Run: headless pygame with SDL's dummy video driver; simulated clock (each Clock.tick advances the game by its frame time, no real sleeping); random seed 0; keys injected as events and as key.get_pressed() state; no mouse input.
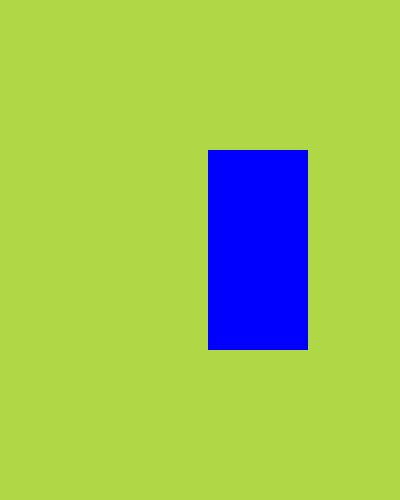
Frame 1 of 4 · flips 1–60 · no input
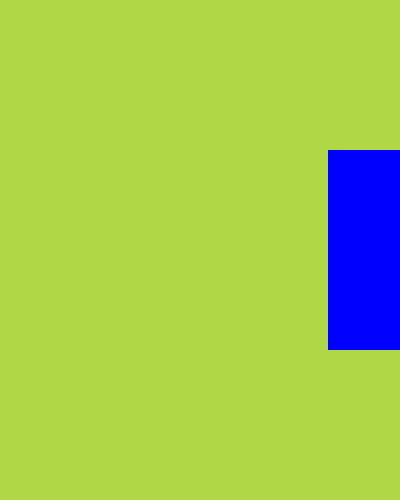
Frame 2 of 4 · flips 61–180 · tapped SPACE, RETURN · held RIGHT (→), D
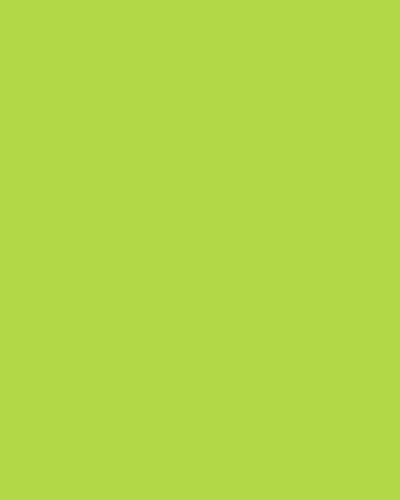
Frame 3 of 4 · flips 181–300 · held DOWN (↓), S
Frame 4 of 4 · flips 301–420 · held LEFT (←), A, UP (↑), W · screen unchanged from frame 3, image omitted

The pygame program that drew these frames:

import pygame
pygame.init()
import sys

screen = pygame.display.set_mode((400, 500))
clock = pygame.time.Clock()  #控制游戏的运行速度
test_surface =  pygame.Surface((100, 200)) #面积大小或者像素
test_rect = test_surface.get_rect(center = (200, 250))  ##坐标置于位置中心,中见只能田center

while True:
    for event in pygame.event.get():
        if event.type == pygame.QUIT:
            pygame.quit()
            sys.exit()   #有个关闭的按钮

    pygame.display.update() ##！很重要，没有这行只有一个默认黑窗口
    clock.tick(60) #控制游戏的运行速度,每秒60
    ##screen.fill(pygame.Color('green')) ##给窗口填充颜色，或者
    screen.fill((175, 215,70)) ##rgb: red, green, blue ， 设置区间0-255
    screen.blit(test_surface, test_rect) ##实现了在正中间
    test_surface.fill((0,0,255))  #如果小窗口要变蓝色, or:
    #test_surface.fill(pygame.Color('blue'))
    test_rect.right += 1


    ###x_pos= 200
    #####while loop： screen.blit(test_surface,(x_pos, 250)) # 将 test_surface 贴到 (200, 250) 位置
    ### 但是不是正中心，但是如果设置x_pos += 1
    ##现在打开，小窗口不在大窗口正中间，因为（200， 250）恰好是（400.500）的一半如何调整？
    ##

    ##测试：设置 x_pos， 定义x_pos += 1 ,会发现蓝色小窗口往右平移。这个很正常，+右 -左移动，横向
    ##难点在于纵向，+下 -上，很多做游戏的都要适应这个奇怪的点


    # ##插曲植入红色长方形 rect
    # test_rect = pygame.Rect(100, 200, 100, 100) ##(x, y, width ,height)
    # pygame.draw.rect(screen, 'red', test_rect)
